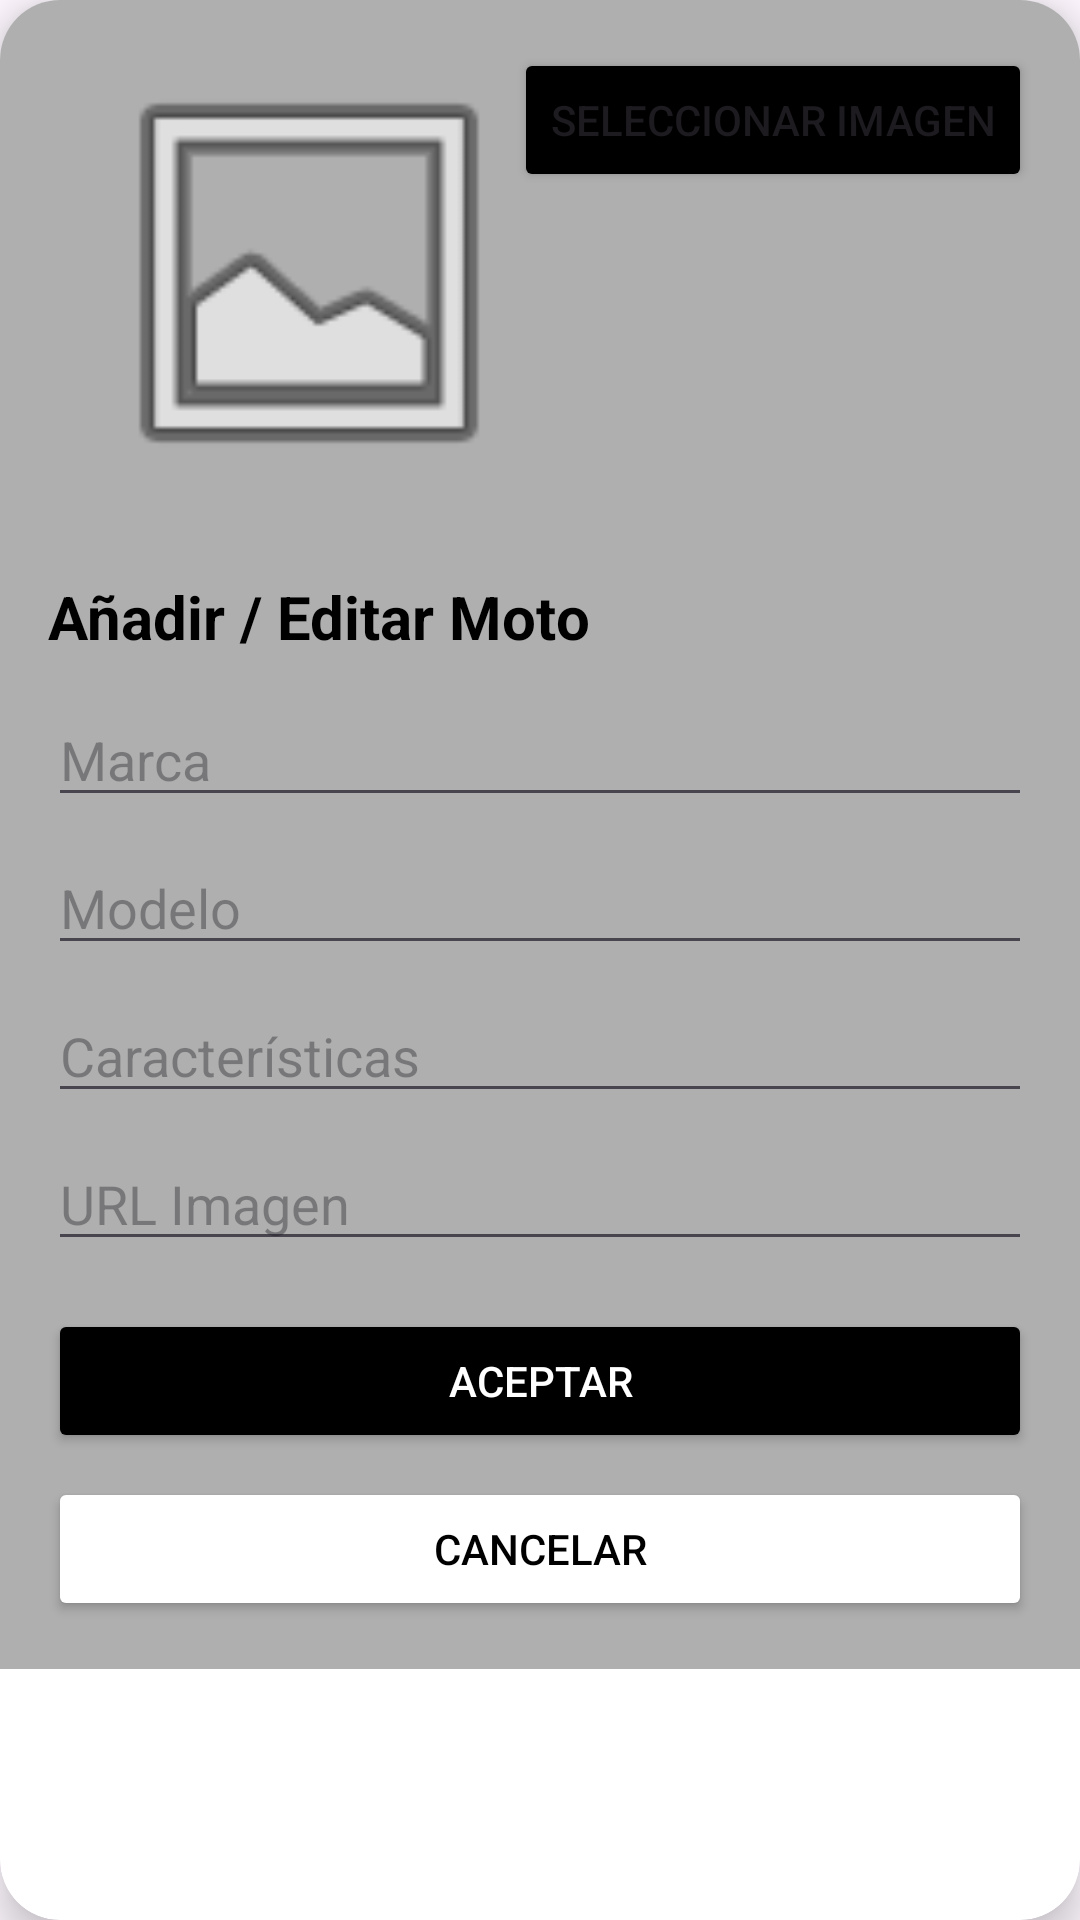

This screen was rendered from an Android layout file. Write that file and the resources it references.
<!-- AndroidManifest.xml: application theme Theme.RecyclerViewMotos -->
<!-- res/layout/dialog_moto.xml -->
<?xml version="1.0" encoding="utf-8"?>
<androidx.cardview.widget.CardView
    xmlns:android="http://schemas.android.com/apk/res/android"
    xmlns:app="http://schemas.android.com/apk/res-auto"
    xmlns:tools="http://schemas.android.com/tools"
    android:layout_width="match_parent"
    android:layout_height="wrap_content"
    android:layout_margin="16dp"
    app:cardCornerRadius="20dp"
    app:cardElevation="8dp">

    <androidx.constraintlayout.widget.ConstraintLayout
        android:layout_width="match_parent"
        android:layout_height="wrap_content"
        android:padding="16dp"
        android:background="#FEAFAFAF"
        >



        <ImageView
            android:id="@+id/imgPreview"
            android:layout_width="150dp"
            android:layout_height="150dp"
            android:layout_marginStart="12dp"
            android:contentDescription="Imagen de la moto"
            android:scaleType="centerCrop"
            android:src="@android:drawable/ic_menu_gallery"
            app:layout_constraintStart_toStartOf="parent"
            tools:layout_editor_absoluteY="-3dp" />

        <Button
            android:id="@+id/btnSelectImage"
            android:layout_width="wrap_content"
            android:layout_height="wrap_content"
            android:backgroundTint="@color/black"
            android:text="Seleccionar imagen"
            app:layout_constraintEnd_toEndOf="parent"
            app:layout_constraintHorizontal_bias="1.0"
            app:layout_constraintStart_toEndOf="@+id/imgPreview"
            tools:layout_editor_absoluteY="49dp" />

        <TextView
            android:id="@+id/tvTitulo"
            android:layout_width="0dp"
            android:layout_height="wrap_content"
            android:layout_marginTop="176dp"
            android:text="Añadir / Editar Moto"
            android:textColor="@android:color/black"
            android:textSize="20sp"
            android:textStyle="bold"
            app:layout_constraintEnd_toEndOf="parent"
            app:layout_constraintHorizontal_bias="0.0"
            app:layout_constraintStart_toStartOf="parent"
            app:layout_constraintTop_toTopOf="parent" />

        <EditText
            android:id="@+id/edtMarca"
            android:layout_width="0dp"
            android:layout_height="wrap_content"
            android:hint="Marca"
            app:layout_constraintTop_toBottomOf="@id/tvTitulo"
            app:layout_constraintStart_toStartOf="parent"
            app:layout_constraintEnd_toEndOf="parent"
            android:layout_marginTop="12dp"/>

        <EditText
            android:id="@+id/edtModelo"
            android:layout_width="0dp"
            android:layout_height="wrap_content"
            android:hint="Modelo"
            app:layout_constraintTop_toBottomOf="@id/edtMarca"
            app:layout_constraintStart_toStartOf="parent"
            app:layout_constraintEnd_toEndOf="parent"
            android:layout_marginTop="8dp"/>

        <EditText
            android:id="@+id/edtCaracteristicas"
            android:layout_width="0dp"
            android:layout_height="wrap_content"
            android:hint="Características"
            app:layout_constraintTop_toBottomOf="@id/edtModelo"
            app:layout_constraintStart_toStartOf="parent"
            app:layout_constraintEnd_toEndOf="parent"
            android:layout_marginTop="8dp"/>

        <EditText
            android:id="@+id/edtImagen"
            android:layout_width="0dp"
            android:layout_height="wrap_content"
            android:hint="URL Imagen"
            app:layout_constraintTop_toBottomOf="@id/edtCaracteristicas"
            app:layout_constraintStart_toStartOf="parent"
            app:layout_constraintEnd_toEndOf="parent"
            android:layout_marginTop="8dp"/>

        <Button
            android:id="@+id/btnAceptar"
            android:layout_width="0dp"
            android:layout_height="wrap_content"
            android:text="Aceptar"
            android:backgroundTint="#000000"
            android:textColor="@android:color/white"
            app:layout_constraintTop_toBottomOf="@id/edtImagen"
            app:layout_constraintStart_toStartOf="parent"
            app:layout_constraintEnd_toEndOf="parent"
            android:layout_marginTop="16dp"/>

        <Button
            android:id="@+id/btnCancelar"
            android:layout_width="0dp"
            android:layout_height="wrap_content"
            android:text="Cancelar"
            android:backgroundTint="@color/white"
            android:textColor="@color/black"
            app:layout_constraintTop_toBottomOf="@id/btnAceptar"
            app:layout_constraintStart_toStartOf="parent"
            app:layout_constraintEnd_toEndOf="parent"
            android:layout_marginTop="8dp"
            app:layout_constraintBottom_toBottomOf="parent"/>

    </androidx.constraintlayout.widget.ConstraintLayout>
</androidx.cardview.widget.CardView>
<!-- resources referenced by this layout -->
<resources>
  <style name="Theme.RecyclerViewMotos" parent="Base.Theme.RecyclerViewMotos" />
  <style name="Base.Theme.RecyclerViewMotos" parent="Theme.Material3.DayNight.NoActionBar">
          
          
      </style>
  <!-- not gathered from this repository: default colours our renderer supplied (Android Studio template values) -->
  <color name="black">#FF000000</color>
  <color name="white">#FFFFFFFF</color>
</resources>
